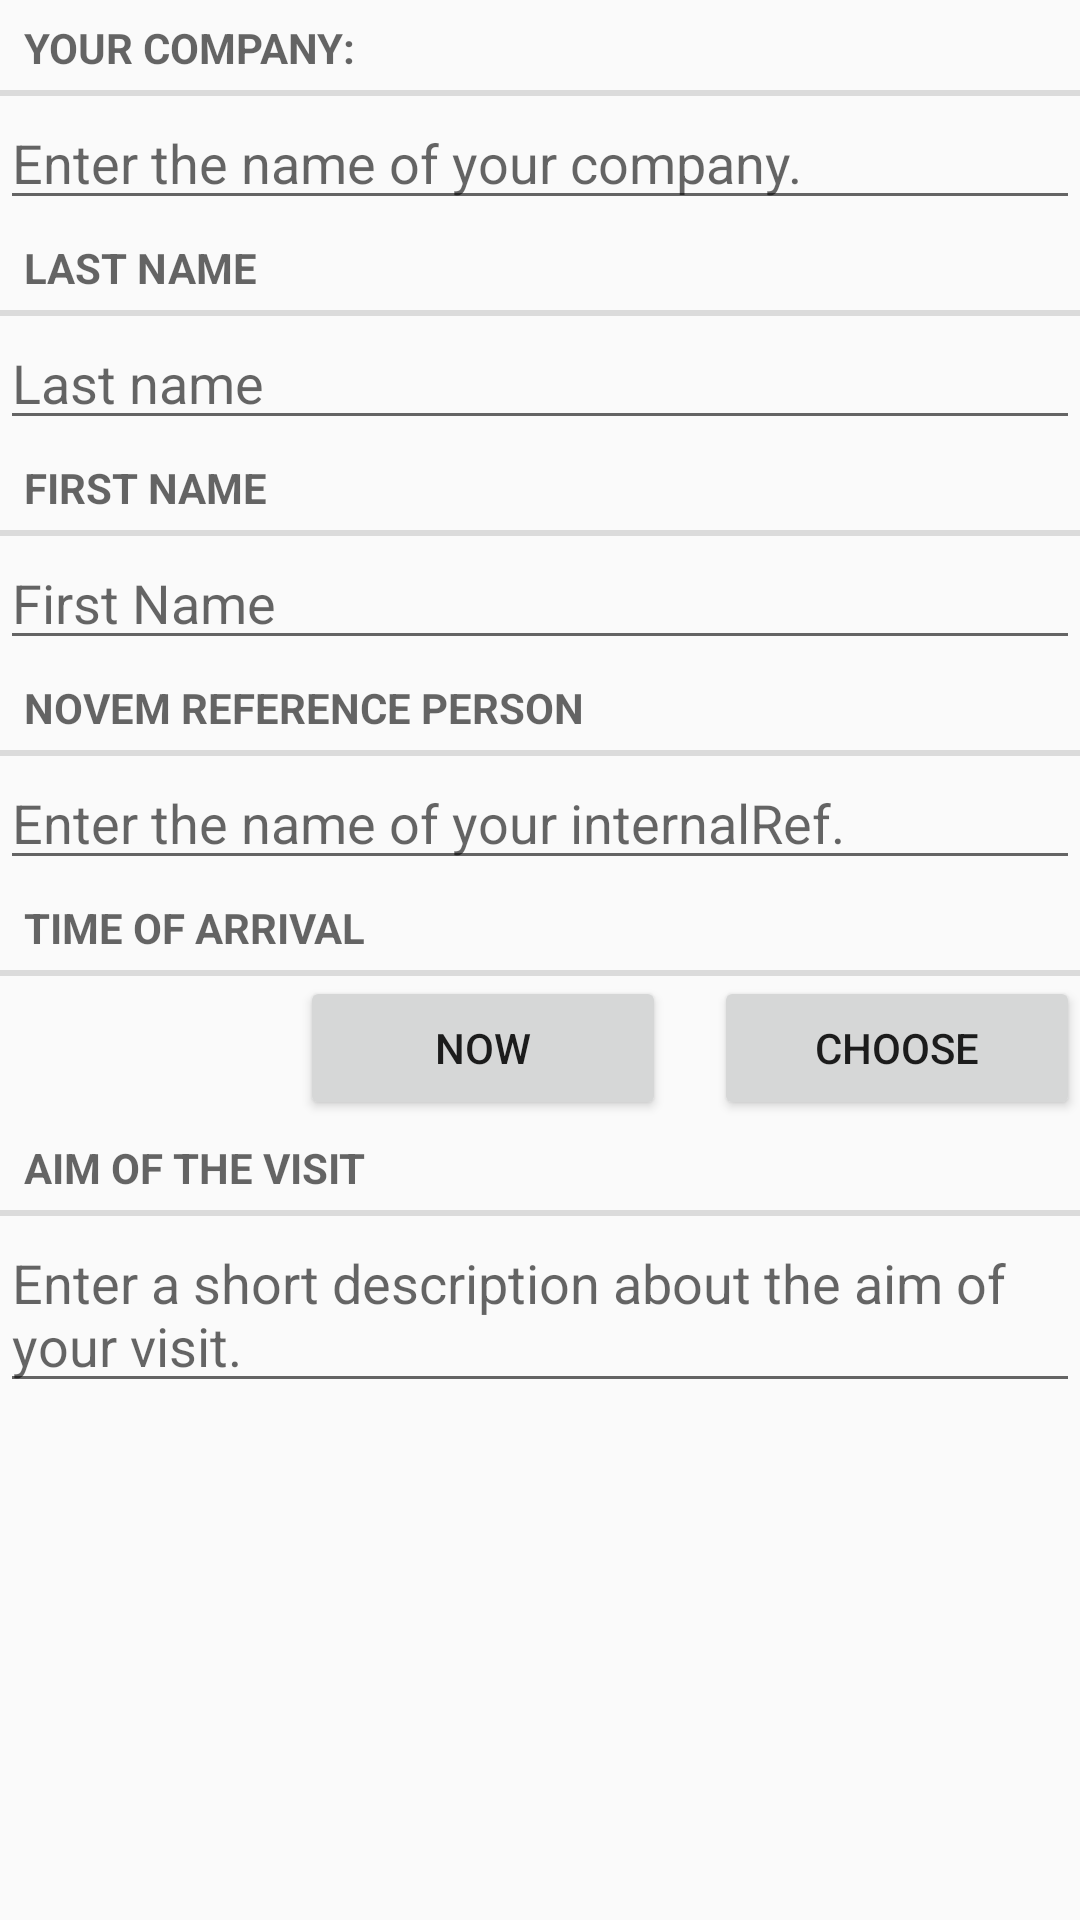

Write the Android layout XML for this screen, with the resource values it uses.
<!-- AndroidManifest.xml: application theme AppTheme -->
<!-- res/layout/fragment_visitor.xml -->
<?xml version="1.0" encoding="utf-8"?>
<LinearLayout xmlns:android="http://schemas.android.com/apk/res/android"
    android:orientation="vertical" android:layout_width="match_parent"
    android:layout_height="match_parent">

    <TextView
        android:layout_width="match_parent"
        android:layout_height="wrap_content"
        android:text="@string/visitor_company_label"
        style="?android:listSeparatorTextViewStyle"/>
    <EditText
        android:id="@+id/visitor_company"
        android:layout_width="match_parent"
        android:layout_height="wrap_content"
        android:hint="@string/visitor_company_hint"/>
    <TextView
        android:layout_width="match_parent"
        android:layout_height="wrap_content"
        android:text="@string/visitor_last_name_label"
        style="?android:listSeparatorTextViewStyle"/>
    <EditText
        android:id="@+id/visitor_last_name"
        android:layout_width="match_parent"
        android:layout_height="wrap_content"
        android:hint="@string/visitor_last_name_hint"/>
    <TextView
        android:layout_width="match_parent"
        android:layout_height="wrap_content"
        android:text="@string/visitor_first_name_label"
        style="?android:listSeparatorTextViewStyle"/>
    <EditText
        android:id="@+id/visitor_first_name"
        android:layout_width="match_parent"
        android:layout_height="wrap_content"
        android:hint="@string/visitor_first_name_hint"/>
    <TextView
        android:layout_width="match_parent"
        android:layout_height="wrap_content"
        android:text="@string/visitor_internal_ref_label"
        style="?android:listSeparatorTextViewStyle"/>
    <EditText
        android:id="@+id/visitor_internal_ref"
        android:layout_width="match_parent"
        android:layout_height="wrap_content"
        android:hint="@string/visitor_supervisor_hint"/>

    <TextView
        android:layout_width="match_parent"
        android:layout_height="wrap_content"
        android:text="@string/visitor_arrival_date_label"
        style="?android:listSeparatorTextViewStyle"/>
    <LinearLayout
        android:layout_width="match_parent"
        android:layout_height="wrap_content"
        android:orientation="horizontal">
        <TextView
            android:id="@+id/visitor_arrival_date"
            android:layout_width="wrap_content"
            android:layout_height="wrap_content"
            android:layout_marginLeft="16dp"
            android:layout_weight="2"
            />
        <Button
            android:id="@+id/visitor_arrival_date_now"
            android:layout_width="wrap_content"
            android:layout_height="wrap_content"
            android:layout_marginLeft="16dp"
            android:text="@string/visitor_arrival_date_now"
            android:layout_weight="1"/>

        <Button
            android:id="@+id/visitor_arrival_date_pick"
            android:layout_width="wrap_content"
            android:layout_height="wrap_content"
            android:layout_marginLeft="16dp"
            android:text="@string/visitor_arrival_date_pick"
            android:layout_weight="1"/>
    </LinearLayout>

    <TextView
        android:layout_width="match_parent"
        android:layout_height="wrap_content"
        android:text="@string/aim_of_the_visit"
        style="?android:listSeparatorTextViewStyle"/>
    <EditText
        android:id="@+id/visitor_aim"
        android:layout_width="match_parent"
        android:layout_height="wrap_content"
        android:hint="@string/visitor_aim_hint"/>


</LinearLayout>
<!-- resources referenced by this layout -->
<resources>
  <string name="aim_of_the_visit">Aim of the visit</string>
  <string name="visitor_aim_hint">Enter a short description about the aim of your visit.</string>
  <string name="visitor_arrival_date_label">Time of arrival</string>
  <string name="visitor_arrival_date_now">NOW</string>
  <string name="visitor_arrival_date_pick">CHOOSE</string>
  <string name="visitor_company_hint">Enter the name of your company.</string>
  <string name="visitor_company_label">Your company:</string>
  <string name="visitor_first_name_hint">First Name</string>
  <string name="visitor_first_name_label">First Name</string>
  <string name="visitor_internal_ref_label">Novem reference person</string>
  <string name="visitor_last_name_hint">Last name</string>
  <string name="visitor_last_name_label">Last Name</string>
  <string name="visitor_supervisor_hint">Enter the name of your internalRef.</string>
  <style name="AppTheme" parent="Theme.AppCompat.Light.DarkActionBar">
          
          <item name="colorPrimary">@color/colorPrimary</item>
          <item name="colorPrimaryDark">@color/colorPrimaryDark</item>
          <item name="colorAccent">@color/colorAccent</item>
          <item name="@attr/labelTextViewStyle">@style/labelForNewGuest</item>
      </style>
  <color name="colorPrimary">#3F51B5</color>
  <color name="colorPrimaryDark">#303F9F</color>
  <color name="colorAccent">#FF4081</color>
  <style name="labelForNewGuest">
          <item name="android:textColor">@android:color/secondary_text_light</item>
          <item name="android:padding">16dp</item>
          <item name="android:textStyle">bold</item>
          <item name="android:textAllCaps">true</item>
      </style>
</resources>
